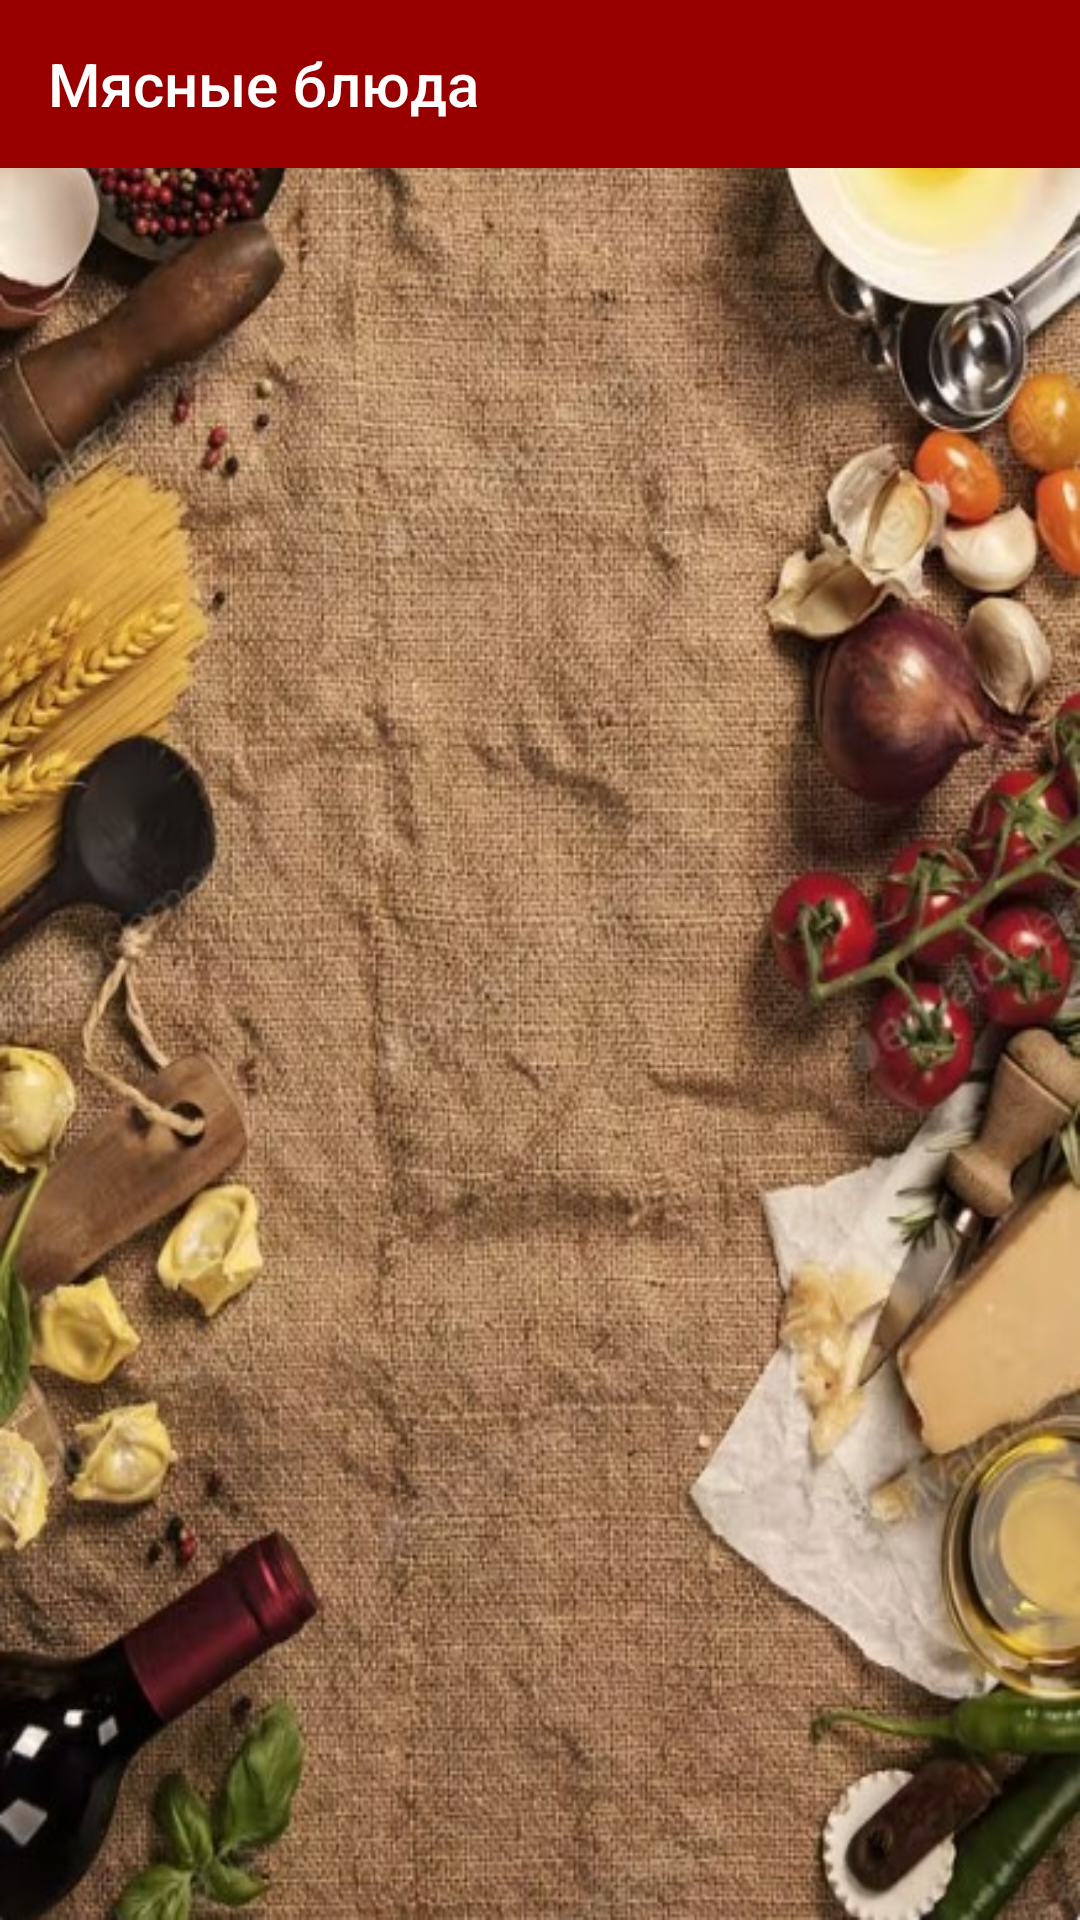

Write the Android layout XML for this screen, with the resource values it uses.
<!-- AndroidManifest.xml: application theme AppTheme -->
<!-- res/layout/activity_meat.xml -->
<?xml version="1.0" encoding="utf-8"?>
<androidx.drawerlayout.widget.DrawerLayout xmlns:android="http://schemas.android.com/apk/res/android"
    xmlns:app="http://schemas.android.com/apk/res-auto"
    xmlns:tools="http://schemas.android.com/tools"
    android:id="@+id/drawer_layout"
    android:layout_width="match_parent"
    android:layout_height="match_parent"
    android:fitsSystemWindows="true"
    tools:openDrawer="start">

    <LinearLayout
        android:layout_width="match_parent"
        android:layout_height="match_parent"
        android:background="@drawable/background_main"
        android:orientation="vertical"
        tools:context="MUIV_Recipes_app.ruslan_borislavovich.MUIVRecipes.MUIVRecipes.PizzaActivity">


        <androidx.appcompat.widget.Toolbar
            android:id="@+id/meatToolbar"
            android:layout_width="match_parent"
            android:layout_height="wrap_content"
            android:background="@color/colorMain"
            android:theme="@style/ThemeOverlay.AppCompat.Dark.ActionBar"
            app:popupTheme="@style/ThemeOverlay.AppCompat.Light"
            app:title="Мясные блюда" />

        <androidx.recyclerview.widget.RecyclerView
            android:id="@+id/recyclerViewMeat"
            android:layout_width="match_parent"
            android:layout_height="match_parent" />

    </LinearLayout>



</androidx.drawerlayout.widget.DrawerLayout>
<!-- resources referenced by this layout -->
<resources>
  <color name="colorMain">#980000</color>
  <!-- drawable background_main: jpg bitmap (drawable-v24, 129230 bytes) -->
  <style name="AppTheme" parent="Theme.AppCompat.Light.NoActionBar">
          
  
          <item name="colorPrimaryDark">@color/colorMain</item>
          <item name="colorAccent">@color/colorAccent</item>
          <item name="drawerArrowStyle">@style/DrawerArrowStyle</item>
      </style>
  <color name="colorAccent">#03DAC5</color>
  <style name="DrawerArrowStyle" parent="@style/Widget.AppCompat.DrawerArrowToggle">
         <item name="color">#FFFFFF</item>
      </style>
</resources>
